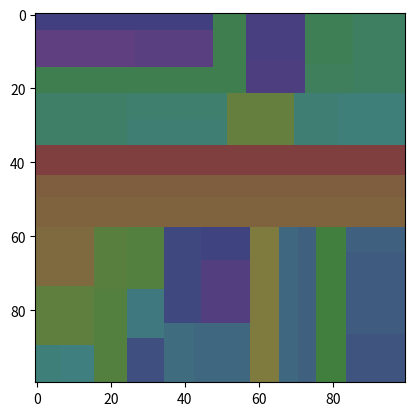

Here is the Python script that generated this plot:
import numpy as np
from random import randint, random
import matplotlib.pyplot as plt
from matplotlib import colors
import math
from scipy.optimize import fsolve

np.set_printoptions(threshold=np.inf)

class TreeNode:
    def __init__(self, parent: int=None, children: list[int]=None) -> None:
        self.index = None
        self.parent_index = parent
        self.children_indices = children

    def __str__(self) -> str:
        return f'Parent: {self.parent_index}, Children: {self.children_indices}'

    def add_child(self, child: int) -> None:
        if self.children_indices is None:
            self.children_indices = {child}
        else:
            self.children_indices.add(child)


class Tree:
    def __init__(self, root: TreeNode=None) -> None:
        self.nodes = {}
        self.root = None

        if root is not None:
            self.add_node(root)

    def add_node(self, tree_node: TreeNode) -> None:
        tree_node.index = len(self)

        if tree_node.parent_index is None:
            if self.root is None:
                self.nodes[tree_node.index] = tree_node
                self.root = tree_node.index

            else:
                raise ValueError("Node must have a parent to add it to the tree.")
        else:
            if tree_node.parent_index in self.nodes:
                self.nodes[tree_node.index] = tree_node
                self.nodes[tree_node.parent_index].add_child(tree_node.index)
            else:
                raise ValueError("Parent not in the tree.")

    def __len__(self) -> int:
        try:
            return len(self.nodes)
        except (AttributeError, TypeError):
            return 0

class PartitionTree(Tree):
    def __init__(self, root=None) -> None:
        if root is not None:
            self.end_nodes = {len(self)}
            self.active_end_nodes = {len(self)}
        else:
            self.end_nodes = None
            self.active_end_nodes = None

        super().__init__(root)

    def __str__(self) -> str:
        s = ""

        for node in self.nodes:
            s += f'Index: {node}, {str(self.nodes[node])}\n'

        s += f'\nEnd Nodes: {self.end_nodes}\nActive End Nodes: {self.active_end_nodes}'

        return s

    def add_node(self, node: TreeNode) -> None:
        super().add_node(node)

        if self.end_nodes is None:
            self.end_nodes = {node.index}
            self.active_end_nodes = {node.index}
        else:
            self.end_nodes.add(node.index)
            self.active_end_nodes.add(node.index)

            if node.parent_index in self.end_nodes:
                self.end_nodes.remove(node.parent_index)
                self.active_end_nodes.remove(node.parent_index)

    @property
    def is_complete(self) -> bool:
        if self.active_end_nodes is None:
            return False

        if not self.active_end_nodes:
            return True

        return False


class PartitionNode(TreeNode):
    def __init__(self, bounds: list[list[int]], parent: int=None, room: list[list[int]]=None) -> None:
        super().__init__(parent)

        self.bounds = bounds
        self.room = room

    def __str__(self) -> str: # TODO change to print out all attributes in a certain list
        return f'Bounds: {self.bounds}, Room: {self.room}, {super().__str__()}'

    @property
    def x_len(self) -> float:
        return abs(self.bounds[1][0] - self.bounds[0][0])

    @property
    def y_len(self) -> float:
        return abs(self.bounds[1][1] - self.bounds[0][1])

    @property
    def is_indivisible(self) -> bool:
        if (self.x_len < 5) or (self.y_len < 5):
            return True
        else:
            return False


class Dungeon:
    def __init__(self, bounds: list[list[int]]) -> None:
        self.dungeon_tree = PartitionTree(PartitionNode(bounds))

        while not self.dungeon_tree.is_complete:
            for partition in self.dungeon_tree.active_end_nodes.copy():
                Dungeon.partition_partition(self, self.dungeon_tree.nodes[partition])

        print(self.dungeon_tree)

        for zone in self.dungeon_tree.end_nodes:
            zone_object = self.dungeon_tree.nodes[zone]

            print(f'Zone: {zone_object.bounds}')

            # length = randint(2, self.dungeon_tree.nodes[zone].x_len)
            # height = randint(2, self.dungeon_tree.nodes[zone].y_len)


            # b_l_x = randint(zone_object.bounds[0][0], zone_object.bounds[1][0] - length)
            # b_l_y = randint(zone_object.bounds[0][1], zone_object.bounds[1][1] - height)

            b_l_x = zone_object.bounds[0][0]
            b_l_y = zone_object.bounds[0][1]



            # zone_object.room = [(b_l_x, b_l_y), (b_l_x+length-1, b_l_y+height-1)] # TODO put back?
            zone_object.room = [(b_l_x, b_l_y), (b_l_x+zone_object.x_len, b_l_y+zone_object.y_len)]


        self.dungeon_matrix = np.zeros((bounds[1][1], bounds[1][0]))

        # TODO either delete this or put it in a better place
        colour_mat = np.zeros((bounds[1][1], bounds[1][0]))
        colour_values = np.linspace(0, 270, len(self.dungeon_tree.end_nodes)+2)

        new_colour_values = np.empty((len(colour_values), 3))

        for i, colour in enumerate(colour_values):
            new_colour_values[i] = [colour/360, 0.5, 0.5]

        for i, row in enumerate(new_colour_values):
            new_colour_values[i] = colors.hsv_to_rgb(tuple(row))

        print(f'Colour Values:\n {new_colour_values}')

        c_map = colors.ListedColormap(new_colour_values)
        ###


        for zone in self.dungeon_tree.end_nodes:
            zone_object = self.dungeon_tree.nodes[zone]  # TODO this should just be an attribute
            r = zone_object.room

            self.dungeon_matrix[r[0][1]: r[1][1], r[0][0]: r[1][0]] = 1 # Flipped due to matrix geometry
            colour_mat[r[0][1]: r[1][1], r[0][0]: r[1][0]] = zone

            print(zone_object.room, "hi")

        #print(self.dungeon_matrix)

        print()

        print(colour_mat)

        plt.imshow(colour_mat, cmap=c_map)
        plt.show()

    def partition_partition(self, partition: PartitionNode) -> None:
        # if self.dungeon_tree.nodes[partition].x_len < 5: maybe put this back and make splitting based on a probability distribution
        #     Dungeon.split(self, 1, partition)
        # elif self.dungeon_tree.nodes[partition].y_len < 5:
        #     Dungeon.split(self, 0, partition)
        # else:
        #     Dungeon.split(self, randint(0, 1), partition)

        if partition.x_len >= 10 and partition.y_len >= 10:
            if Dungeon.random_split([partition.x_len, partition.y_len]):
                Dungeon.split_partition(self, randint(0, 1), partition)
            else:
                self.dungeon_tree.active_end_nodes.remove(partition.index)
        else:
            self.dungeon_tree.active_end_nodes.remove(partition.index)

    @staticmethod
    def random_split(dim: list, min_a: int=4, max_a: int=400) -> bool:  # TODO if outside of the bounds, return no split, might need to change the other bit that decides on the split
        p_f = lambda x: (x-min_a)/(max_a-min_a)
        probability = p_f(math.prod(dim))

        if random() <= probability:
            return True

        return False

    def split_partition(self, direction: int, partition: PartitionNode) -> None:
        initial_bounds = partition.bounds
        l_b = initial_bounds[0][direction] + 2
        u_b = initial_bounds[1][direction] - 2

        #split_point = randint(l_b, u_b)

        d = u_b - l_b
        split_point_cdf = lambda x: (d*math.sin(4*math.pi*x/d) - 8*d*math.sin(2*math.pi*x/d) + 12*math.pi*x)/\
                                           (12*math.pi*d)

        split_point = round(Dungeon.sample_distribution(split_point_cdf, 1, (u_b+l_b)/2)[0] + l_b)



        sub_par_1_b = [initial_bounds[0], [None, None]]
        sub_par_2_b = [[None, None], initial_bounds[1]]

        sub_par_1_b[1][direction] = split_point  # TODO function this
        sub_par_1_b[1][(direction+1) % 2] = initial_bounds[1][(direction+1) % 2]

        sub_par_2_b[0][direction] = split_point
        sub_par_2_b[0][(direction+1) % 2] = initial_bounds[0][(direction+1) % 2]

        self.dungeon_tree.add_node(PartitionNode(sub_par_1_b, partition.index))
        self.dungeon_tree.add_node(PartitionNode(sub_par_2_b, partition.index))

    @staticmethod
    def sample_distribution(cdf: callable, n: int, x0: float) -> list:
        samples = []

        for i in range(n):
            r = random()
            samples.append((fsolve(lambda x: cdf(x) - r, np.array([x0]))[0]))

        return samples


hi = Dungeon([[0, 0], [100, 100]])

